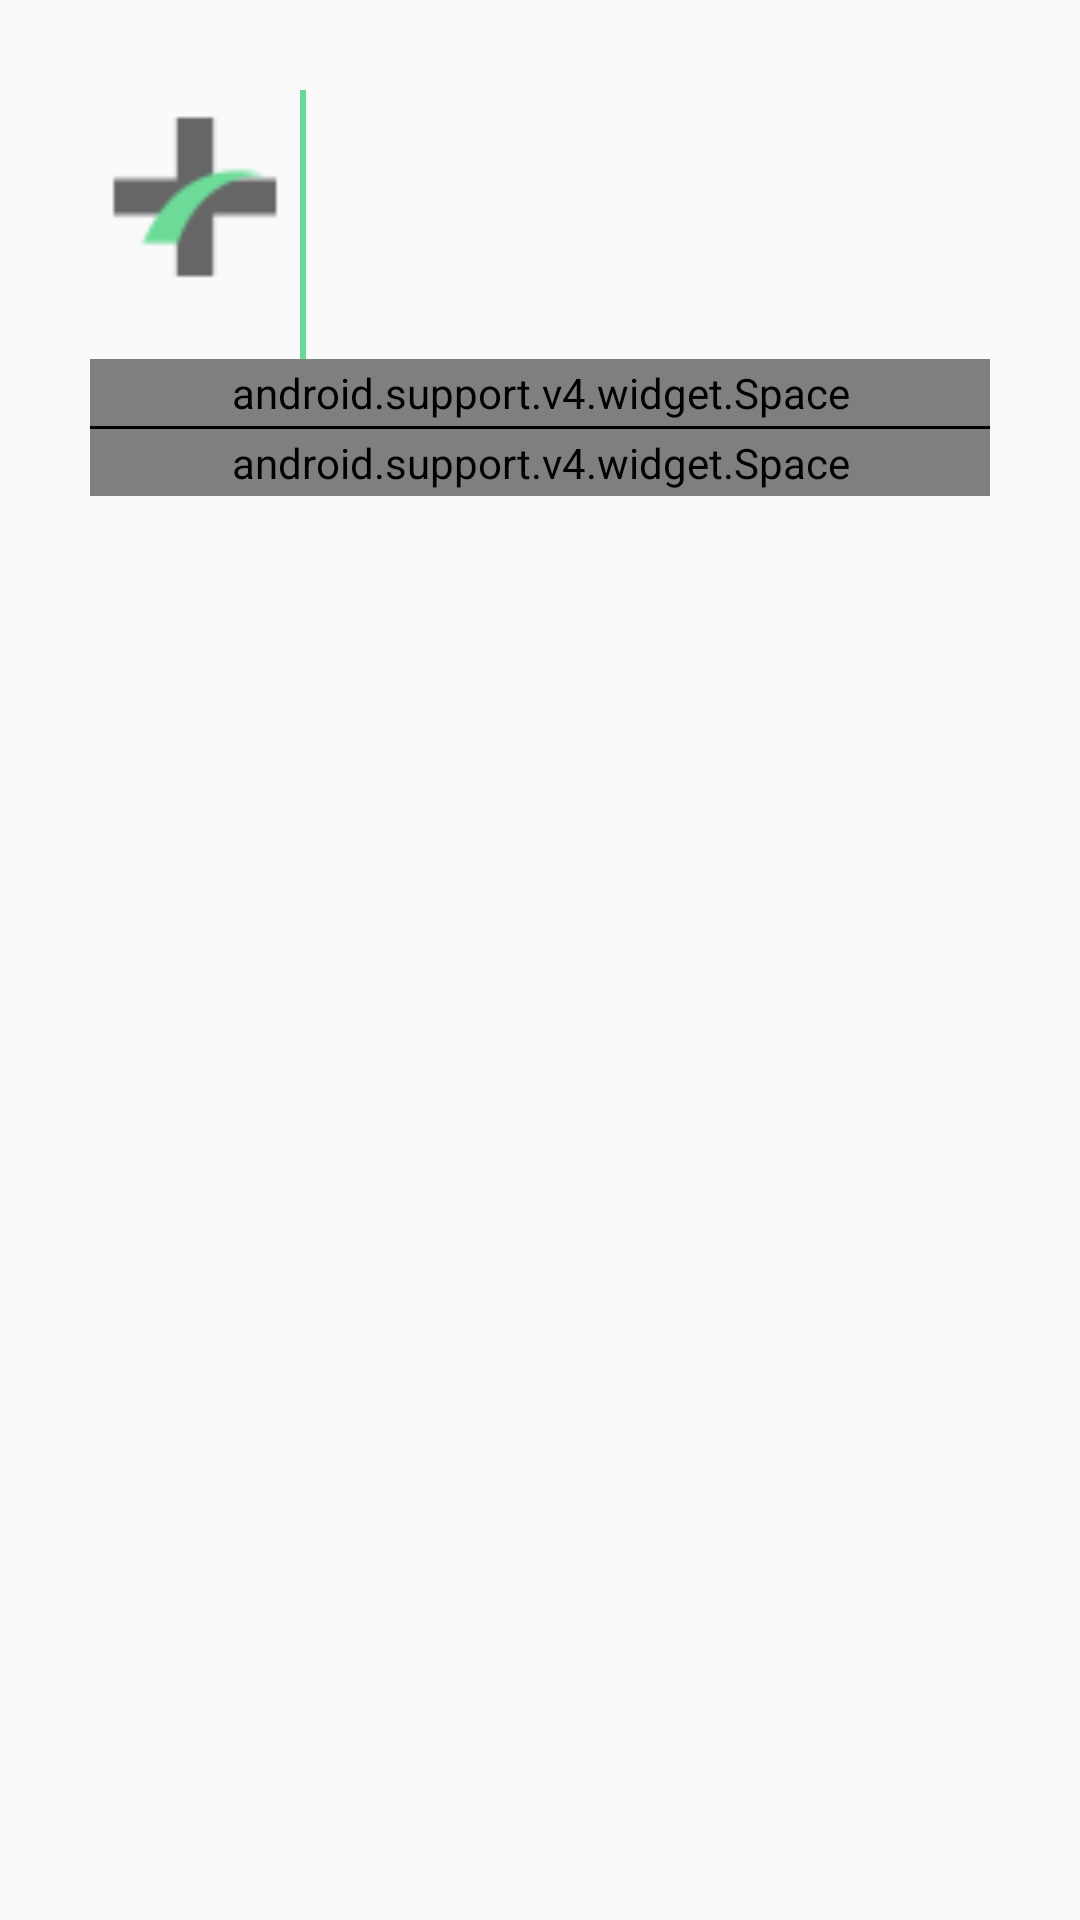

The Android layout XML behind this screen, and the referenced resources:
<!-- AndroidManifest.xml: application theme AppTheme -->
<!-- res/layout/fragment_hospital_images.xml -->
<LinearLayout xmlns:android="http://schemas.android.com/apk/res/android"
    xmlns:tools="http://schemas.android.com/tools"
    android:layout_width="match_parent"
    android:layout_height="match_parent"
    android:orientation="vertical"
    android:paddingLeft="30dp"
    android:paddingRight="30dp"
    android:paddingTop="30dp"
    android:paddingBottom="25dp"
    tools:context="com.asat.amesoft.asat.fragments.HospitalImagesFragment">

    <LinearLayout
        android:layout_width="match_parent"
        android:layout_height="0dp"
        android:layout_weight="0.8"
        android:orientation="horizontal"
        >
        <ImageView
            android:layout_width="70dp"
            android:layout_height="70dp"
            android:src="@drawable/hospital"
            />
        <View
            android:layout_width="2dp"
            android:layout_height="match_parent"
            android:background="@color/colorAccent"
            />
        <TextView
            android:id="@+id/hospital_images_title"
            android:paddingLeft="10dp"
            android:layout_width="match_parent"
            android:layout_height="match_parent"
            android:textAppearance="?android:attr/textAppearanceLarge"
            />


    </LinearLayout>
    <android.support.v4.widget.Space
        android:layout_width="match_parent"
        android:layout_height="0dp"
        android:layout_weight="0.2"/>
    <View
        android:layout_width="match_parent"
        android:layout_height="1dp"
        android:background="@color/colorPrimaryDark" />
    <android.support.v4.widget.Space
        android:layout_width="match_parent"
        android:layout_height="0dp"
        android:layout_weight="0.2"/>

    <RelativeLayout
        android:layout_width="match_parent"
        android:layout_height="0dp"
        android:layout_weight="4">
        <GridView
            android:id="@+id/hospital_images_list"
            android:layout_width="wrap_content"
            android:layout_height="match_parent"
            android:numColumns="2"
            android:horizontalSpacing="10dp"
            android:verticalSpacing="10dp"

            >
        </GridView>
    </RelativeLayout>

</LinearLayout>
<!-- resources referenced by this layout -->
<resources>
  <color name="colorAccent">#68DA98</color>
  <color name="colorPrimaryDark">#000000</color>
  <!-- drawable hospital: png bitmap (drawable-mdpi, 25312 bytes) -->
  <style name="AppTheme" parent="Theme.AppCompat.Light.DarkActionBar">
          
          <item name="colorPrimary">@color/colorPrimary</item>
          <item name="colorPrimaryDark">@color/colorPrimaryDark</item>
          <item name="colorAccent">@color/colorAccent</item>
          <item name="android:buttonStyle">@style/AsatButton</item>
  
      </style>
  <color name="colorPrimary">#68DA98</color>
  <style name="AsatButton" parent="Widget.AppCompat.Button">
          <item name="android:background">@drawable/asat_button</item>
          <item name="android:textColor">@drawable/asat_button_color</item>
      </style>
  <!-- drawable asat_button_color (drawable) -->
  <?xml version="1.0" encoding="utf-8"?>
  <selector xmlns:android="http://schemas.android.com/apk/res/android">
      
      <item android:state_enabled="false" android:color="@color/colorDisabled" />
      <item android:color="@color/colorBackground"/>
  </selector>
  <color name="colorDisabled">#29AB61</color>
  <color name="colorBackground">#FFFFFF</color>
</resources>
